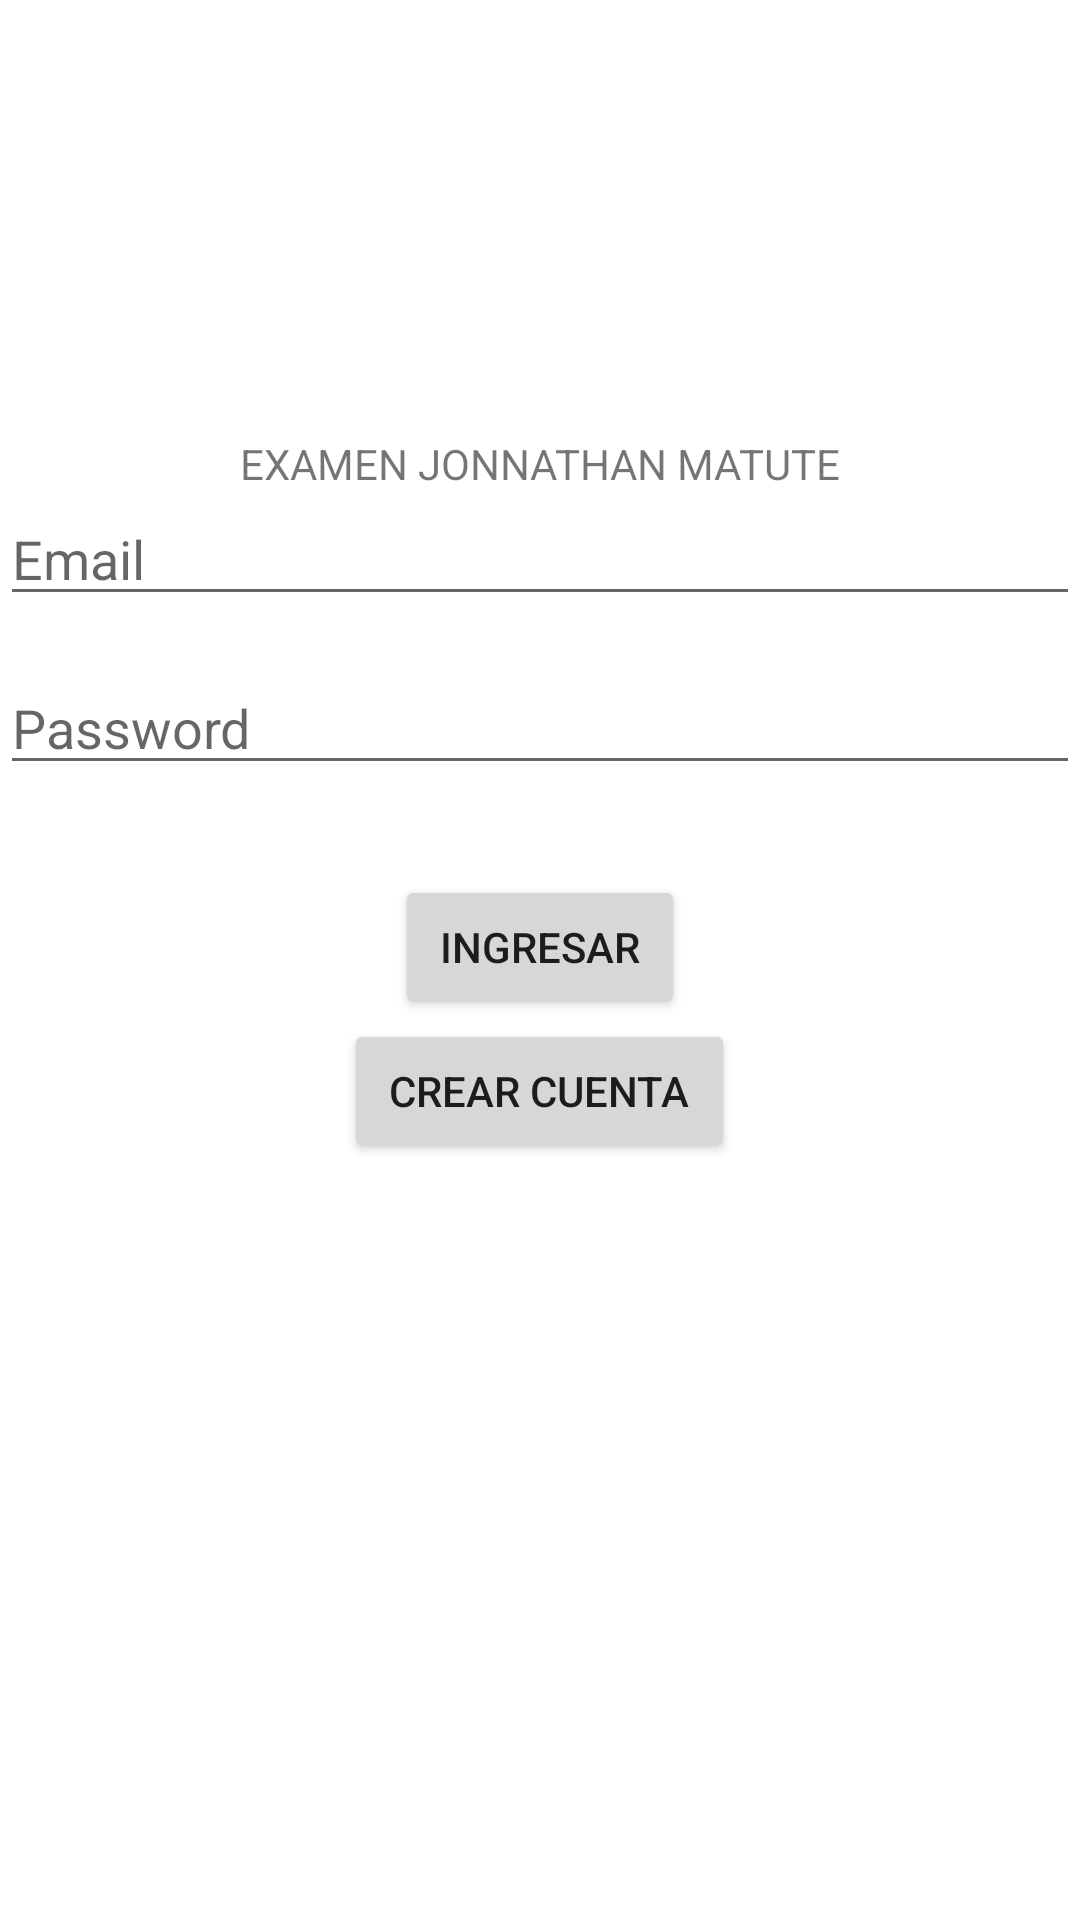

Here is an Android app screen rendered from its layout file. Give the layout XML and the strings, colors and styles it references.
<!-- AndroidManifest.xml: application theme Theme.ExamenMatuteJonnathan -->
<!-- res/layout/fragment_login.xml -->
<?xml version="1.0" encoding="utf-8"?>
<layout xmlns:android="http://schemas.android.com/apk/res/android"
    xmlns:tools="http://schemas.android.com/tools">

    <data>

    </data>

    <LinearLayout
        android:layout_width="match_parent"
        android:layout_height="match_parent"
        android:gravity="center_vertical"
        android:orientation="vertical"
        tools:context=".fragment_inicio">

        <TextView
            android:id="@+id/text_titulo"
            android:layout_width="wrap_content"
            android:layout_height="wrap_content"
            android:layout_gravity="center_horizontal"
            android:text="EXAMEN JONNATHAN MATUTE" />

        <EditText
            android:id="@+id/txtEmail"
            android:layout_height="wrap_content"
            android:layout_width="fill_parent"
            android:hint="Email"
            android:inputType="textEmailAddress" />

        <EditText android:id="@+id/txtPass"
            android:layout_height="wrap_content"
            android:layout_width="fill_parent"
            android:hint="Password"
            android:inputType="textPassword"
            android:layout_marginTop="15dip"
            android:layout_marginBottom="30dip" />

        <Button
            android:id="@+id/btnLogin"
            android:layout_height="wrap_content"
            android:layout_width="wrap_content"
            android:text="Ingresar"
            android:layout_gravity="center_horizontal"
            android:paddingLeft="15dip"
            android:paddingRight="15dip" />

        <Button
            android:id="@+id/btnRegistrar"
            android:layout_height="wrap_content"
            android:layout_width="wrap_content"
            android:text="Crear cuenta"
            android:layout_gravity="center_horizontal"
            android:paddingLeft="15dip"
            android:paddingRight="15dip" />

        <TextView
            android:id="@+id/login_error"
            android:layout_width="fill_parent"
            android:layout_height="wrap_content"
            android:layout_marginTop="40dip"
            android:layout_marginBottom="40dip"
            android:gravity="center"
            android:textSize="20dip"
            android:textColor="#0b84aa"/>

    </LinearLayout>
</layout>
<!-- resources referenced by this layout -->
<resources>
  <style name="Theme.ExamenMatuteJonnathan" parent="Theme.MaterialComponents.DayNight.DarkActionBar">
          
          <item name="colorPrimary">@color/purple_500</item>
          <item name="colorPrimaryVariant">@color/purple_700</item>
          <item name="colorOnPrimary">@color/white</item>
          
          <item name="colorSecondary">@color/teal_200</item>
          <item name="colorSecondaryVariant">@color/teal_700</item>
          <item name="colorOnSecondary">@color/black</item>
          
          <item name="android:statusBarColor" tools:targetApi="l">?attr/colorPrimaryVariant</item>
          
      </style>
  <!-- not gathered from this repository: default colours our renderer supplied (Android Studio template values) -->
  <color name="purple_500">#FF6200EE</color>
  <color name="purple_700">#FF3700B3</color>
  <color name="teal_200">#FF03DAC5</color>
  <color name="teal_700">#FF018786</color>
  <color name="black">#FF000000</color>
  <color name="white">#FFFFFFFF</color>
</resources>
